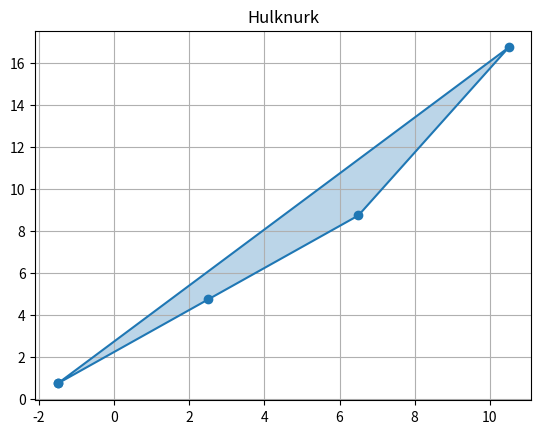

Write the Python code that produced this figure.
import math
import matplotlib.pyplot as plt

class Hulknurk:
    xid = []
    yid = []
    def __init__(self, x1, y1, x2, y2, x3, y3):
        self.xid = [x1, x2, x3]
        self.yid = [y1, y2, y3]
        
    def lisa(self, x, y):
        self.xid.append(x)
        self.yid.append(y)
        print("Punkt lisatud:", (x, y))
        print("Uus ümbermõõt:", self.ymbermoot())
        
    def ymbermoot(self):
        p = 0
        n = len(self.xid)
        for i in range(len(self.xid)):
            dx = self.xid[(i + 1) % len(self.xid)] - self.xid[i]
            dy = self.yid[(i + 1) % len(self.yid)] - self.yid[i]
            p+=math.sqrt(dx*dx+dy*dy)
        return round(p, 2)
        
    def __str__(self):
        return ", ".join(["("+str(paar[0])+", "+str(paar[1])+")" for paar in zip(self.xid, self.yid)])
    
    def tekstiks(self):
        vastus=""
        for nr in range(3):
            vastus+=" ("+str(self.xid[nr])+", "+str(self.yid[nr])+")"
        return vastus
    
    def nihuta(self, dx, dy):
        self.xid = [x + dx for x in self.xid]
        self.yid = [y + dy for y in self.yid]
        print(f"Hulknurk nihutatud ({dx}, {dy}) võrra")
        
    def skaala(self, faktor):
        cx = sum(self.xid) / len(self.xid)
        cy = sum(self.yid) / len(self.yid)
        self.xid = [cx + (x - cx) * faktor for x in self.xid]
        self.yid = [cy + (y - cy) * faktor for y in self.yid]
        print(f"Hulknurk skaleeritud {faktor}")
        
    def kyljed(self):
        n = len(self.xid)
        kyljed = []
        for i in range(n):
            dx = self.xid[(i+1)%n] - self.xid[i]
            dy = self.yid[(i+1)%n] - self.yid[i]
            kyljed.append(round(math.sqrt(dx*dx + dy*dy), 2))
        return kyljed
    
    def koordinaadid(self):
        return list(zip(self.xid, self.yid))
    
    def kuva(self):
        x = self.xid + [self.xid[0]]
        y = self.yid + [self.yid[0]]
        plt.plot(x, y, marker='o')
        plt.fill(x, y, alpha=0.3)
        plt.title("Hulknurk")
        plt.grid(True)
        plt.show()
    
    
h1=Hulknurk(1, 3, 2, 4, 3, 5)
print(h1.xid, h1.yid)
h1.lisa(4, 7)
print("h1 pärast punkti lisamist:", h1)
h1.nihuta(2, 3)
print("Pärast nihutamist:", h1)
h1.skaala(4)
print("Pärast skaleerimist:", h1)
print("Külgede pikkused:", h1.kyljed())
print("Praegused koordinaadid:", h1.koordinaadid())
h1.kuva()
